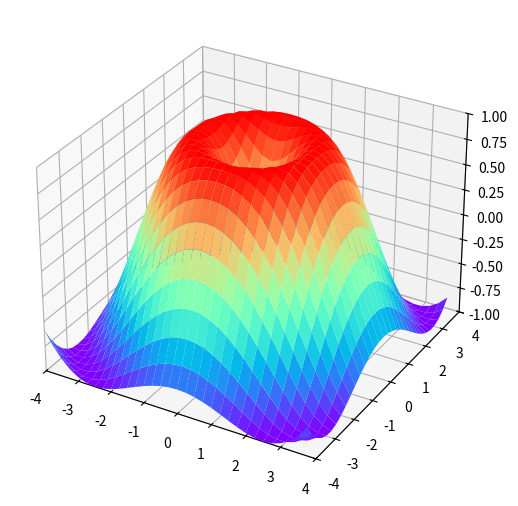

Write Python code to recreate this figure.
import matplotlib.pyplot as plt
import numpy as np
import mpl_toolkits.mplot3d.axes3d as p3

fig = plt.figure()
ax = p3.Axes3D(fig,auto_add_to_figure=False)
fig.add_axes(ax)    

# prepare the data
X = np.arange(-4, 4, 0.25)
Y = np.arange(-4, 4, 0.25)
X, Y = np.meshgrid(X, Y)
R = np.sqrt(X**2 + Y**2)
Z = np.sin(R)


# plot the surface
ax.plot_surface(X, Y, Z, rstride=1, cstride=1, cmap='rainbow')


# set the axis limits
ax.set_xlim(-4, 4)
ax.set_ylim(-4, 4)
ax.set_zlim(-1, 1)


# show the plot
plt.show()